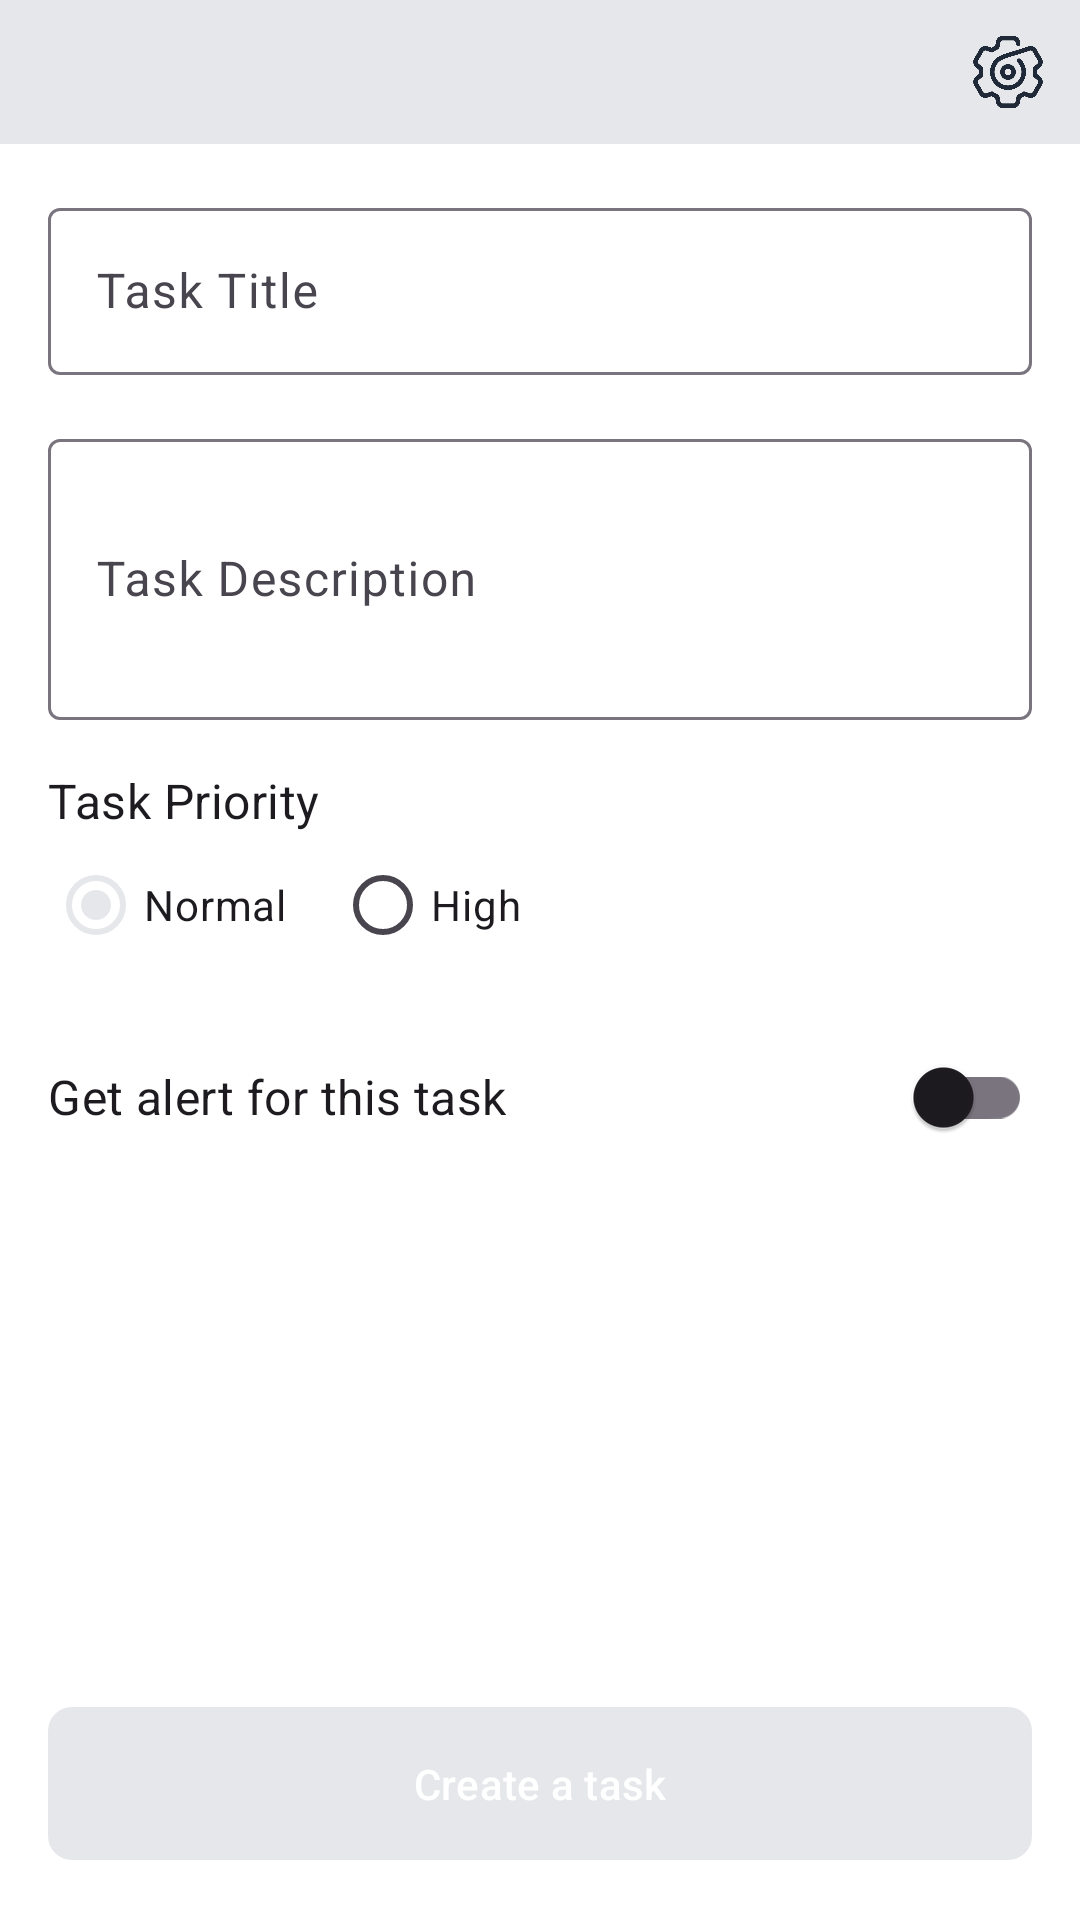

This screen was rendered from an Android layout file. Write that file and the resources it references.
<!-- AndroidManifest.xml: application theme Theme.TaskRemainderApp -->
<!-- res/layout/activity_add_task.xml -->
<?xml version="1.0" encoding="utf-8"?>

<LinearLayout xmlns:android="http://schemas.android.com/apk/res/android"
    xmlns:app="http://schemas.android.com/apk/res-auto"
    android:layout_width="match_parent"
    android:layout_height="match_parent"
    android:background="@color/on_error"
    android:orientation="vertical">

    <com.google.android.material.appbar.AppBarLayout
        android:layout_width="match_parent"
        android:layout_height="wrap_content"
        android:background="@color/background"
        android:elevation="0dp">

        <LinearLayout
            android:layout_width="match_parent"
            android:layout_height="wrap_content"
            android:gravity="center_vertical"
            android:orientation="horizontal">

            <ImageButton
                android:id="@+id/menuButton"
                android:layout_width="48dp"
                android:layout_height="48dp"
                android:background="?attr/selectableItemBackgroundBorderless"
                android:padding="12dp"
                android:scaleType="fitCenter"
                android:src="@drawable/back"
                app:tint="@color/text_primary" />

            <Space
                android:layout_width="0dp"
                android:layout_height="wrap_content"
                android:layout_weight="1" />

            <ImageButton
                android:id="@+id/btnSettings"
                android:layout_width="48dp"
                android:layout_height="48dp"
                android:background="?attr/selectableItemBackgroundBorderless"
                android:padding="12dp"
                android:scaleType="fitCenter"
                android:src="@drawable/ic_setting"
                app:tint="@color/text_primary" />
        </LinearLayout>


    </com.google.android.material.appbar.AppBarLayout>

    
    <ScrollView
        android:layout_width="match_parent"
        android:layout_height="0dp"
        android:layout_weight="1">

        <LinearLayout
            android:layout_width="match_parent"
            android:layout_height="wrap_content"
            android:orientation="vertical"
            android:padding="16dp">

            <com.google.android.material.textfield.TextInputLayout
                android:layout_width="match_parent"
                android:layout_height="wrap_content"
                android:hint="Task Title"
                app:boxBackgroundColor="@color/surface">

                <com.google.android.material.textfield.TextInputEditText
                    android:id="@+id/etTaskTitle"
                    android:layout_width="match_parent"
                    android:layout_height="wrap_content" />

            </com.google.android.material.textfield.TextInputLayout>

            <com.google.android.material.textfield.TextInputLayout
                android:layout_width="match_parent"
                android:layout_height="wrap_content"
                android:layout_marginTop="16dp"
                android:hint="Task Description"
                app:boxBackgroundColor="@color/surface">

                <com.google.android.material.textfield.TextInputEditText
                    android:id="@+id/etTaskDescription"
                    android:layout_width="match_parent"
                    android:layout_height="wrap_content"
                    android:inputType="textMultiLine"
                    android:minLines="3" />

            </com.google.android.material.textfield.TextInputLayout>

            <TextView
                android:layout_width="wrap_content"
                android:layout_height="wrap_content"
                android:layout_marginTop="16dp"
                android:text="Task Priority"
                android:textAppearance="@style/TextAppearance.MaterialComponents.Subtitle1" />

            <RadioGroup
                android:id="@+id/rgPriority"
                android:layout_width="match_parent"
                android:layout_height="wrap_content"
                android:orientation="horizontal">

                <RadioButton
                    android:id="@+id/rbNormal"
                    android:layout_width="wrap_content"
                    android:layout_height="wrap_content"
                    android:text="Normal"
                    android:checked="true" />

                <RadioButton
                    android:id="@+id/rbHigh"
                    android:layout_width="wrap_content"
                    android:layout_height="wrap_content"
                    android:text="High"
                    android:layout_marginStart="16dp" />

            </RadioGroup>

            <LinearLayout
                android:layout_width="match_parent"
                android:layout_height="wrap_content"
                android:layout_marginTop="16dp"
                android:gravity="center_vertical"
                android:orientation="horizontal">

                <TextView
                    android:layout_width="0dp"
                    android:layout_height="wrap_content"
                    android:layout_weight="1"
                    android:text="Get alert for this task"
                    android:textAppearance="@style/TextAppearance.MaterialComponents.Subtitle1" />

                <com.google.android.material.switchmaterial.SwitchMaterial
                    android:id="@+id/switchAlert"
                    android:layout_width="wrap_content"
                    android:layout_height="wrap_content" />

            </LinearLayout>

        </LinearLayout>

    </ScrollView>

    <com.google.android.material.button.MaterialButton
        android:id="@+id/btnCreateTask"
        android:layout_width="match_parent"
        android:layout_height="wrap_content"
        android:layout_margin="16dp"
        android:padding="16dp"
        android:text="Create a task"
        android:textAllCaps="false"
        app:cornerRadius="8dp" />

</LinearLayout>
<!-- resources referenced by this layout -->
<resources>
  <color name="background">@color/light_gray</color>
  <color name="on_error">@color/white</color>
  <color name="surface">@color/white</color>
  <color name="text_primary">@color/navy_blue</color>
  <!-- drawable ic_setting: png bitmap (drawable, 34753 bytes) -->
  <style name="Theme.TaskRemainderApp" parent="Base.Theme.TaskRemainderApp" />
  <color name="light_gray">#E5E7EB</color>
  <color name="white">#FFFFFF</color>
  <color name="navy_blue">#1F2937</color>
  <style name="Base.Theme.TaskRemainderApp" parent="Theme.Material3.DayNight.NoActionBar">
          
          <item name="colorPrimary">@color/status_bar</item>
      </style>
  <color name="status_bar">@color/light_gray</color>
</resources>
